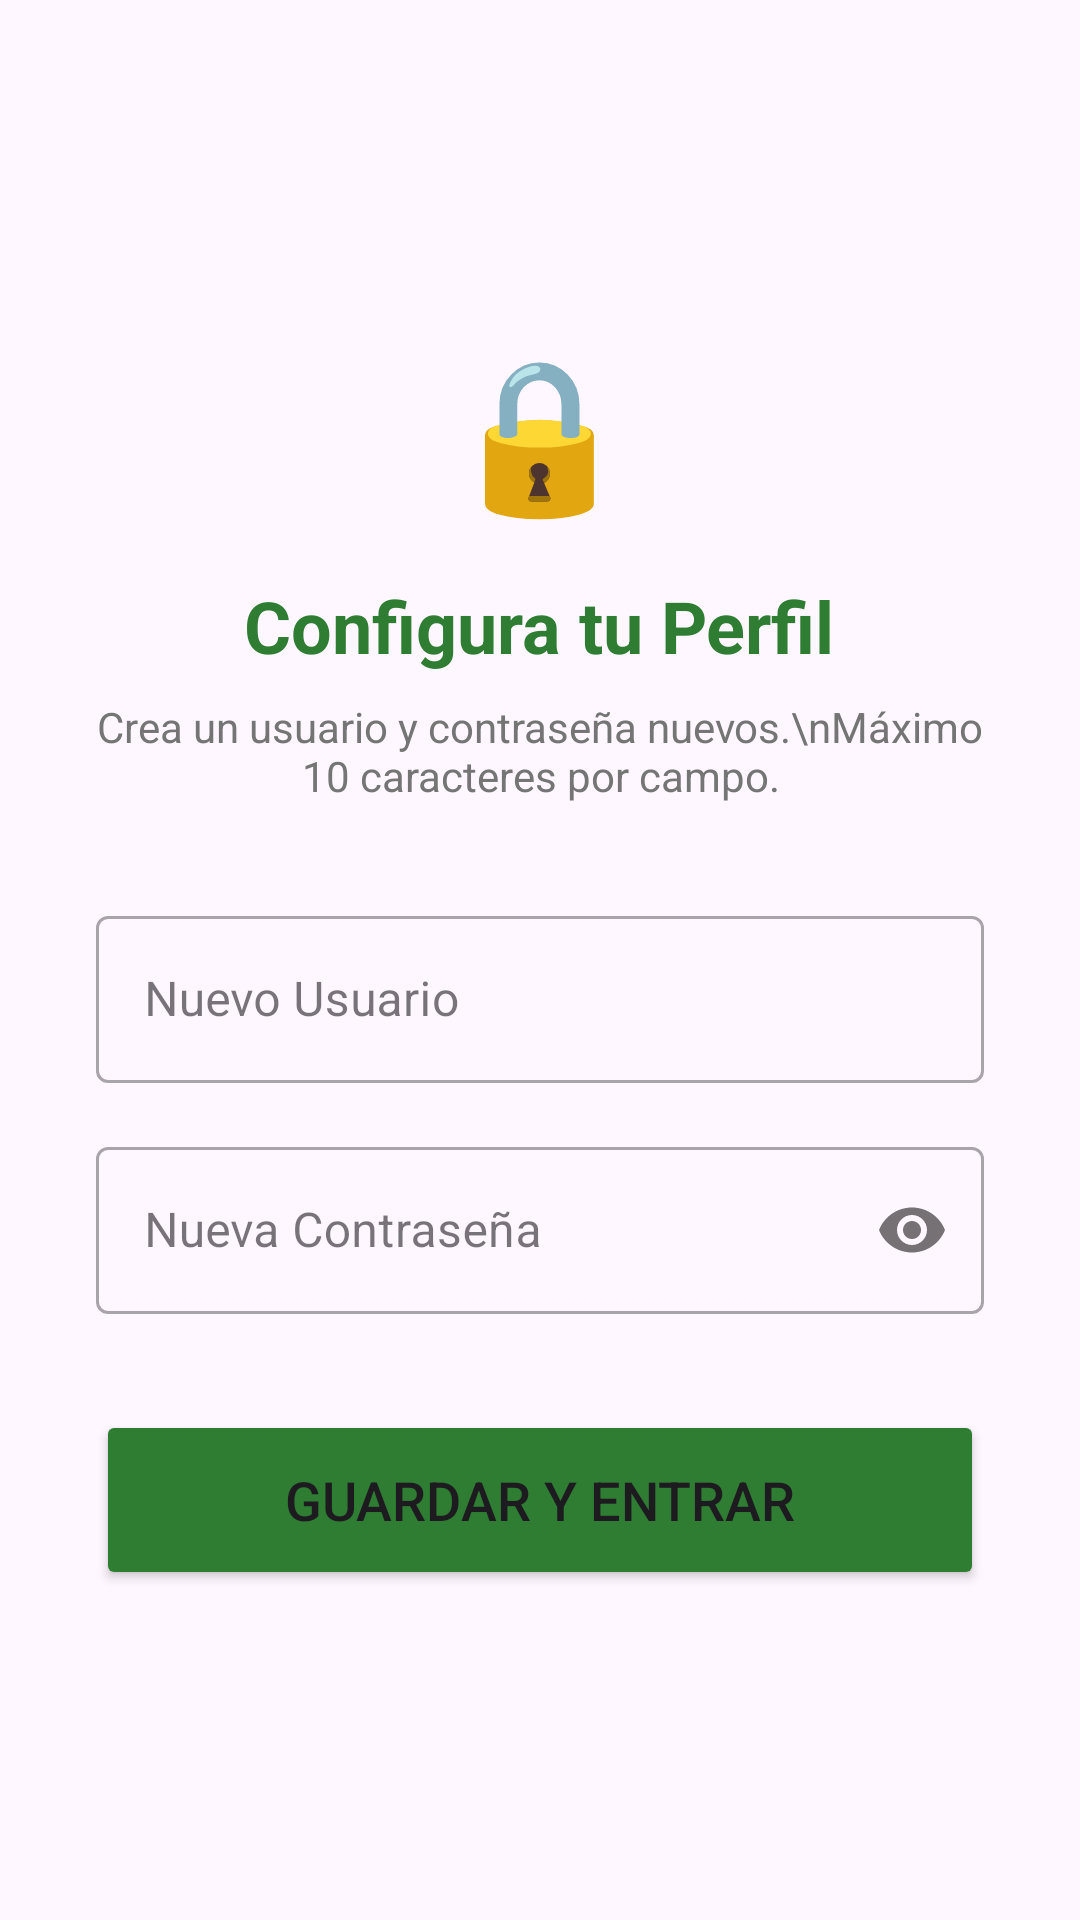

This screen was rendered from an Android layout file. Write that file and the resources it references.
<!-- AndroidManifest.xml: application theme Theme.MiniEco -->
<!-- res/layout/activity_configurar_perfil.xml -->
<?xml version="1.0" encoding="utf-8"?>
<LinearLayout xmlns:android="http://schemas.android.com/apk/res/android"
    xmlns:app="http://schemas.android.com/apk/res-auto"
    android:layout_width="match_parent"
    android:layout_height="match_parent"
    android:orientation="vertical"
    android:gravity="center"
    android:padding="32dp"
    android:background="?android:attr/colorBackground">

    <TextView
        android:layout_width="wrap_content"
        android:layout_height="wrap_content"
        android:text="🔒"
        android:textSize="50sp"
        android:layout_marginBottom="16dp"/>

    <TextView
        android:layout_width="wrap_content"
        android:layout_height="wrap_content"
        android:text="Configura tu Perfil"
        android:textSize="24sp"
        android:textStyle="bold"
        android:textColor="#2E7D32"
        android:layout_marginBottom="8dp"/>

    <TextView
        android:layout_width="wrap_content"
        android:layout_height="wrap_content"
        android:text="Crea un usuario y contraseña nuevos.\nMáximo 10 caracteres por campo."
        android:textAlignment="center"
        android:textSize="14sp"
        android:textColor="#757575"
        android:layout_marginBottom="32dp"/>

    <com.google.android.material.textfield.TextInputLayout
        android:layout_width="match_parent"
        android:layout_height="wrap_content"
        android:layout_marginBottom="16dp"
        style="@style/Widget.MaterialComponents.TextInputLayout.OutlinedBox">
        <com.google.android.material.textfield.TextInputEditText
            android:id="@+id/etNuevoUsuario"
            android:layout_width="match_parent"
            android:layout_height="wrap_content"
            android:hint="Nuevo Usuario"
            android:maxLength="10"
            android:inputType="text"/>
    </com.google.android.material.textfield.TextInputLayout>

    <com.google.android.material.textfield.TextInputLayout
        android:layout_width="match_parent"
        android:layout_height="wrap_content"
        android:layout_marginBottom="32dp"
        app:passwordToggleEnabled="true"
        style="@style/Widget.MaterialComponents.TextInputLayout.OutlinedBox">
        <com.google.android.material.textfield.TextInputEditText
            android:id="@+id/etNuevoPass"
            android:layout_width="match_parent"
            android:layout_height="wrap_content"
            android:hint="Nueva Contraseña"
            android:maxLength="10"
            android:inputType="textPassword"/>
    </com.google.android.material.textfield.TextInputLayout>

    <Button
        android:id="@+id/btnGuardarPerfil"
        android:layout_width="match_parent"
        android:layout_height="60dp"
        android:text="Guardar y Entrar"
        android:textSize="18sp"
        app:cornerRadius="12dp"
        android:backgroundTint="#2E7D32"/>

</LinearLayout>
<!-- resources referenced by this layout -->
<resources>
  <style name="Theme.MiniEco" parent="Base.Theme.MiniEco" />
  <style name="Base.Theme.MiniEco" parent="Theme.Material3.DayNight.NoActionBar">
          
          
      </style>
</resources>
